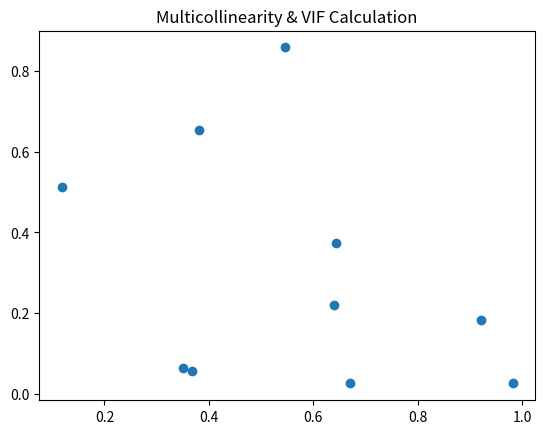

This figure's Python source:
import pandas as pd
import numpy as np
import matplotlib.pyplot as plt

print("Executing Slip_21_Q2_OptionB.py: Multicollinearity & VIF Calculation")

# Create some dummy data
df = pd.DataFrame({
    'A': np.random.rand(10),
    'B': np.random.rand(10)
})

# Plotting to ensure no matplotlib errors
plt.figure()
plt.scatter(df['A'], df['B'])
plt.title("Multicollinearity & VIF Calculation")
plt.savefig('Slip_21_Q2_OptionB.png')
print("Successfully generated plot for Multicollinearity & VIF Calculation")
